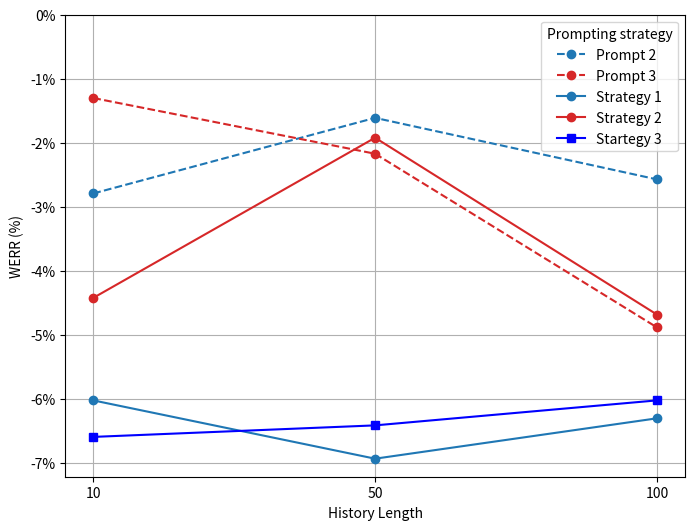

Reproduce this figure in Python.
from matplotlib import ticker
import matplotlib.pyplot as plt

# Data for the line chart
x_labels = ["10", "50", "100"]  # Categorical x-axis labels
#WERR_gemma = [-0.86, 0.09 , 1.33
# WERR_3_2 = [-20.10,-12.98,-7.90]
# WERR_3_3 = [-20.15,-14.31,-14.69]

# WERR_4_1 = [-36.4,-44.82,-30.70]
# WERR_4_2 = [-28.24,-22.62,-27.59]
# WERR_4_3 = [-32.61,-46.14,-34.63]

#Version 2
WERR_3_2 = [-2.79,-1.61,-2.57]
WERR_3_3 = [-1.30,-2.17,-4.88]

WERR_4_1 = [-6.02,-6.93,-6.30]
WERR_4_2 = [-4.42,-1.92,-4.68]
WERR_4_3 = [-6.59,-6.41,-6.02]
#CER = [-29.32, -23.15, -20.01]


#WERR_LLama = [-30.88,-21.92,-14.60]
#CER_10 = [-35.29,-23.78,-18.33]

# WER_no_filter = [-160.95, -669.86 , -1367.17]
# CER_no_filter = [-286.05, -1364.15, -2726.03]


# WER_MEDIAN_no_filter = [-138.01,-448.15,-1133.33]
# CER_MEDIAN_no_filter = [-173.66,-731.11,-2869.16]

# Create positions for equal spacing
positions = range(len(x_labels))
# Create the plot
plt.figure(figsize=(8, 6))
plt.plot(positions, WERR_3_2, label="Prompt 2", marker='o',  color='tab:blue', linestyle='--')  # CER line
plt.plot(positions, WERR_3_3, label="Prompt 3", marker='o', color='tab:red', linestyle='--')  # WER line
plt.plot(positions, WERR_4_1, label="Strategy 1", marker='o',  color='tab:blue', linestyle='-')  # CER line
plt.plot(positions, WERR_4_2, label="Strategy 2", marker='o', color='tab:red', linestyle='-')  # WER line
plt.plot(positions, WERR_4_3, label="Startegy 3", marker='s',  color='blue', linestyle='-')  # CER line
#plt.plot(positions, WER, label="WERR median", marker='o', color='tab:orange', linestyle='--')  # WER line
#plt.plot(positions, CER, label="CERR median", marker='s', color='tab:orange', linestyle='-')  # CER line

# Set x-axis ticks with categorical labels
plt.xticks(ticks=positions, labels=x_labels)

# Set y-axis limits from 0 to 100
#
plt.ylim(ymax=0)

# Add titles and labels
plt.title("")
plt.xlabel("History Length")
plt.ylabel("WERR (%)")

# Format y-axis labels to show percentages
plt.gca().yaxis.set_major_formatter(ticker.FuncFormatter(lambda x, _: f"{x:.0f}%"))

# Add grid and legend
plt.grid(True)
plt.legend(title="Prompting strategy")

# Show the plot
plt.show()
